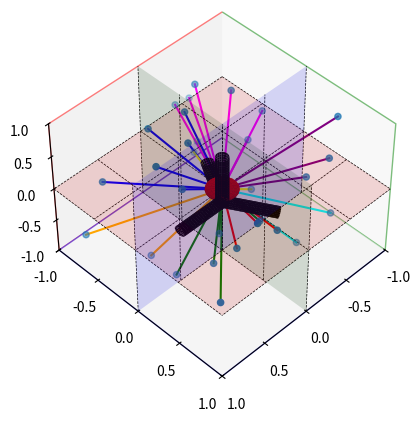

Write the Python code that produced this figure.
import numpy as np
import matplotlib.pyplot as plt
from mpl_toolkits.mplot3d import Axes3D

fig = plt.figure()
ax = fig.add_subplot(111, projection='3d')

# Your 3D data points here (example data ranges from -1 to 1)
x = np.random.uniform(-1, 1, 30)
y = np.random.uniform(-1, 1, 30)
z = np.random.uniform(-1, 1, 30)

# Scatter plot
ax.scatter(x, y, z)

# Add sensor array
r = 0.5  # radius of the base circle
h = 0.7  # height of the pyramid
thickness = 0.06  # thickness of the array arms

# Compute sensor coordinates
sensor_angles = np.array([0, 120, 240]) * np.pi / 180
sensor_x = r * np.cos(sensor_angles)
sensor_y = r * np.sin(sensor_angles)
sensor_z = np.zeros(3)

# Plot sensors
#ax.scatter(sensor_x, sensor_y, sensor_z, c='black', marker='o')
#ax.scatter(0, 0, h, c='black', marker='o')

def cylinder_between_points(x1, y1, z1, x2, y2, z2, thickness, resolution=20):
    v = np.array([x2 - x1, y2 - y1, z2 - z1])
    mag = np.linalg.norm(v)
    v = v / mag

    not_v = np.array([1, 1, 0])
    if (v == not_v).all():
        not_v = np.array([1, 0, 0])

    n1 = np.cross(v, not_v)
    n1 /= np.linalg.norm(n1)
    n2 = np.cross(v, n1)

    t = np.linspace(0, mag, resolution)
    theta = np.linspace(0, 2 * np.pi, resolution)
    t_grid, theta_grid = np.meshgrid(t, theta)

    X = x1 + thickness * (n1[0] * np.cos(theta_grid) + n2[0] * np.sin(theta_grid)) + v[0] * t_grid
    Y = y1 + thickness * (n1[1] * np.cos(theta_grid) + n2[1] * np.sin(theta_grid)) + v[1] * t_grid
    Z = z1 + thickness * (n1[2] * np.cos(theta_grid) + n2[2] * np.sin(theta_grid)) + v[2] * t_grid

    return X, Y, Z

# Connect sensors with lines (cylinders)
for xi, yi in zip(sensor_x, sensor_y):
    X, Y, Z = cylinder_between_points(0, 0, -.2, xi, yi, -.2, thickness)
    ax.plot_surface(X, Y, Z, color='black')

X, Y, Z = cylinder_between_points(0, 0, -.2, 0, 0, h-.2, thickness)
ax.plot_surface(X, Y, Z, color='black')

# Define colors for each octant
octant_colors = {
    '111': 'red',
    '112': 'green',
    '121': 'blue',
    '122': 'orange',
    '211': 'purple',
    '212': 'cyan',
    '221': 'magenta',
    '222': 'yellow'
    }

#Draw lines from the origin to each point and color them according to the octant
for xi, yi, zi in zip(x, y, z):
    octant = f"{1 if xi >= 0 else 2}{1 if yi >= 0 else 2}{1 if zi >= 0 else 2}"
    ax.plot([0, xi], [0, yi], [0, zi], color=octant_colors[octant])

#Set the view to isometric
ax.view_init(elev=45, azim=45)

#Set axis limits
ax.set_xlim(-1, 1)
ax.set_ylim(-1, 1)
ax.set_zlim(-1, 1)

#Create translucent planes for the axes
xx, yy = np.meshgrid(np.linspace(-1, 1, 2), np.linspace(-1, 1, 2))
zz_xy = np.zeros_like(xx)
zz_yz = np.zeros_like(yy)
ax.plot_surface(xx, yy, zz_xy, alpha=0.15, color='red')
ax.plot_surface(zz_yz, xx, yy, alpha=0.15, color='green')
ax.plot_surface(xx, zz_xy, yy, alpha=0.15, color='blue')

#Draw grid lines on the planes
grid_values = np.linspace(-1, 1, 5)

for val in grid_values:
    ax.plot([-1, 1], [val, val], [0, 0], 'k--', lw=0.5)
    ax.plot([val, val], [-1, 1], [0, 0], 'k--', lw=0.5)
    ax.plot([val, val], [0, 0], [-1, 1], 'k--', lw=0.5)
    ax.plot([0, 0], [val, val], [-1, 1], 'k--', lw=0.5)

#Remove old grid lines and display unit labels
ax.xaxis.pane.set_edgecolor('g')
ax.yaxis.pane.set_edgecolor('r')
ax.zaxis.pane.set_edgecolor('b')

ax.set_xticks(grid_values)
ax.set_yticks(grid_values)
ax.set_zticks(grid_values)

ax.grid(False)


# Generate a sphere
u, v = np.mgrid[0:2*np.pi:20j, 0:np.pi:10j]
x = 0.15 * np.cos(u) * np.sin(v)
y = 0.15 * np.sin(u) * np.sin(v)
z = 0.02* np.cos(v)

# Plot the sphere in red
ax.plot_surface(x, y, z, color='red')

plt.show()
